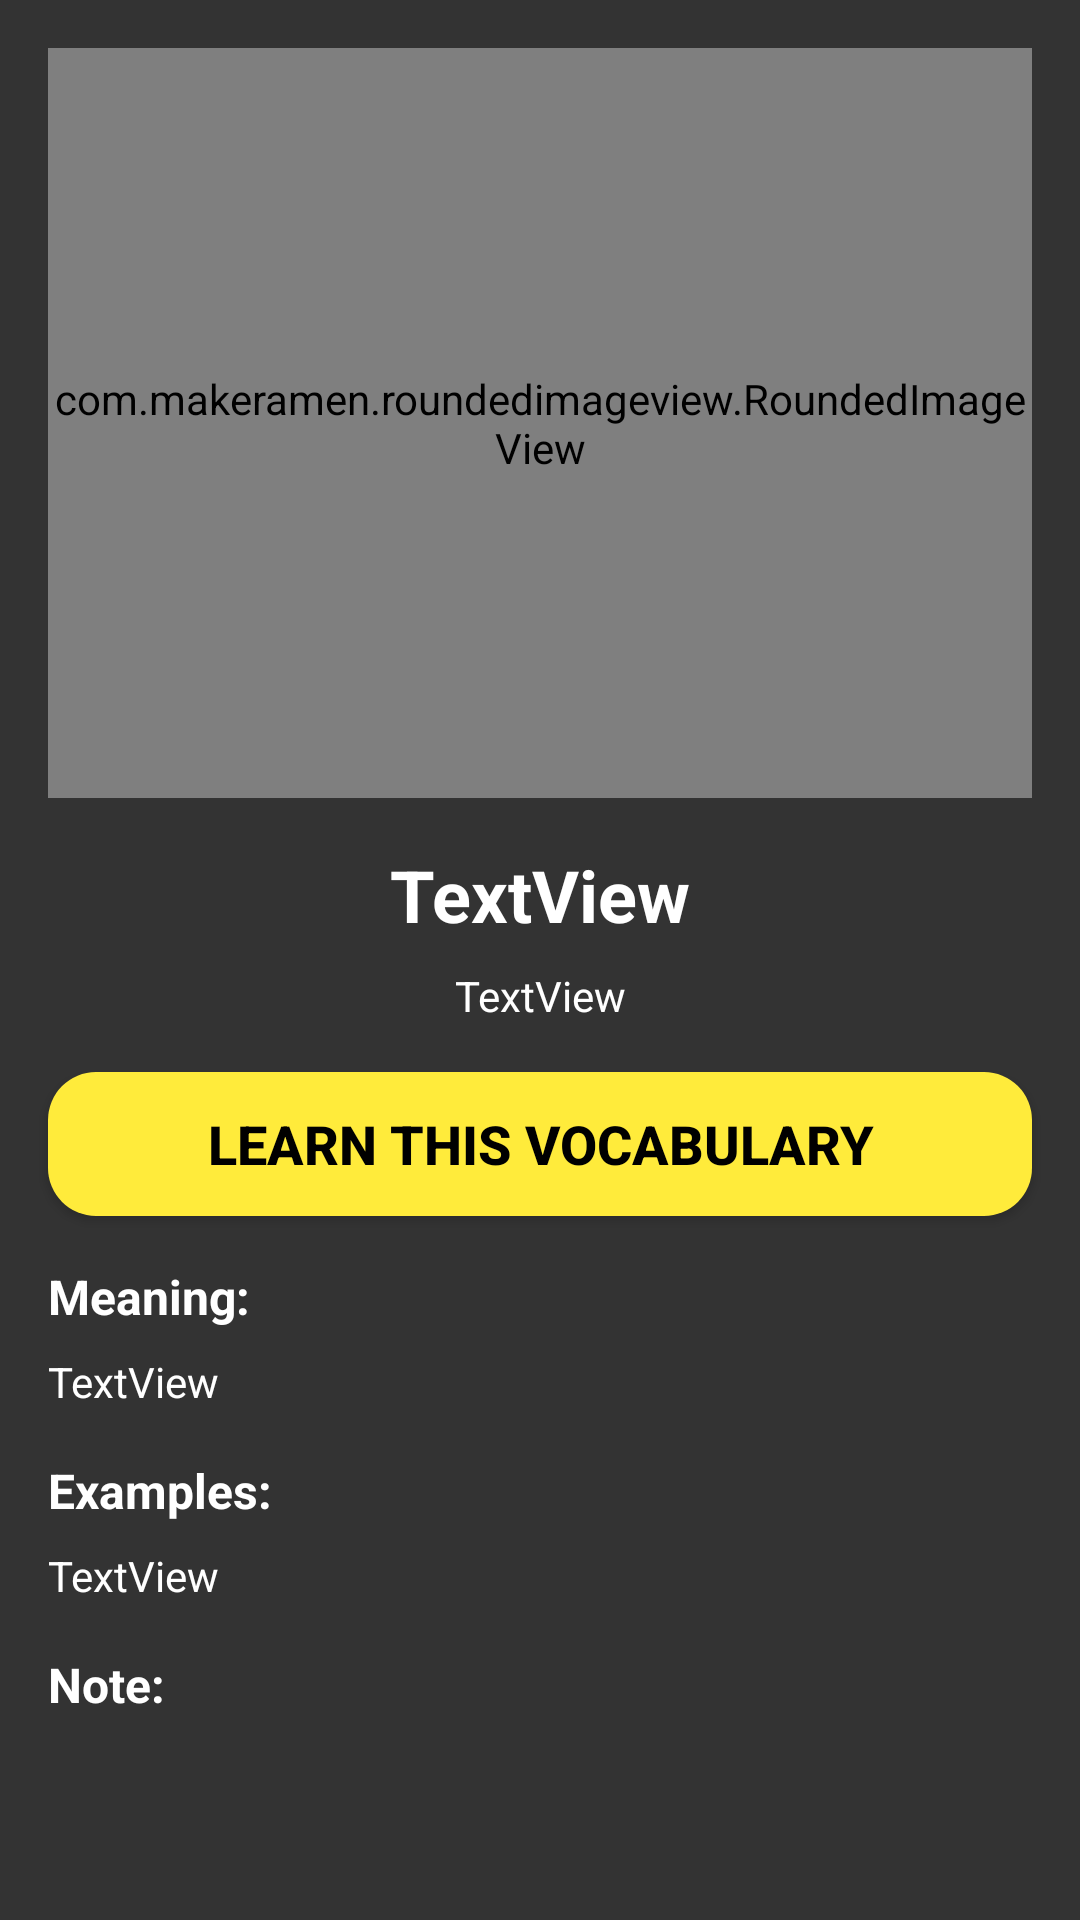

Write the Android layout XML for this screen, with the resource values it uses.
<!-- AndroidManifest.xml: application theme AppTheme -->
<!-- res/layout/fragment_vocabulary.xml -->
<?xml version="1.0" encoding="utf-8"?>
<ScrollView xmlns:android="http://schemas.android.com/apk/res/android"
    xmlns:app="http://schemas.android.com/apk/res-auto"
    xmlns:tools="http://schemas.android.com/tools"
    style="@style/Background"
    android:layout_width="match_parent"
    android:layout_height="match_parent"
    android:clipToPadding="false"
    android:fillViewport="true"
    android:orientation="vertical">

    <androidx.constraintlayout.widget.ConstraintLayout
        android:id="@+id/fragment_layout"
        style="@style/Background"
        android:layout_width="match_parent"
        android:layout_height="wrap_content"
        android:clipToPadding="false">

        <Button
            android:id="@+id/btn_learn"
            android:layout_width="0dp"
            android:layout_height="wrap_content"
            android:layout_marginStart="16dp"
            android:layout_marginTop="16dp"
            android:layout_marginEnd="16dp"
            android:background="@drawable/button_learn"
            android:elevation="6dp"
            android:foreground="?attr/selectableItemBackground"
            android:text="Learn This Vocabulary"
            android:textSize="18sp"
            android:textStyle="bold"
            app:layout_constraintEnd_toEndOf="parent"
            app:layout_constraintStart_toStartOf="parent"
            app:layout_constraintTop_toBottomOf="@+id/fragment_lbl_vocabulary_pr" />

        <EditText
            android:id="@+id/fragment_edt_note_vocabulary"
            android:layout_width="0dp"
            android:layout_height="wrap_content"
            android:layout_marginStart="16dp"
            android:layout_marginTop="8dp"
            android:layout_marginEnd="16dp"
            android:backgroundTint="#00FFFFFF"
            android:ems="10"
            android:foregroundTint="#00FFFFFF"
            android:gravity="start|top"
            android:inputType="textMultiLine"
            android:textColorHint="#C9C9C9"
            app:layout_constraintEnd_toEndOf="parent"
            app:layout_constraintStart_toStartOf="parent"
            app:layout_constraintTop_toBottomOf="@+id/textView8" />

        <ImageView
            android:id="@+id/btn_edit_note"
            android:layout_width="wrap_content"
            android:layout_height="wrap_content"
            android:layout_marginStart="8dp"
            app:layout_constraintBottom_toBottomOf="@+id/textView8"
            app:layout_constraintStart_toEndOf="@+id/textView8"
            app:layout_constraintTop_toTopOf="@+id/textView8"
            app:srcCompat="@drawable/round_edit_24" />

        <TextView
            android:id="@+id/fragment_lbl_vocabulary"
            android:layout_width="wrap_content"
            android:layout_height="wrap_content"
            android:layout_marginStart="8dp"
            android:layout_marginTop="16dp"
            android:layout_marginEnd="8dp"
            android:text="TextView"
            android:textColor="@android:color/white"
            android:textSize="24sp"
            android:textStyle="bold"
            app:layout_constraintEnd_toEndOf="parent"
            app:layout_constraintStart_toStartOf="parent"
            app:layout_constraintTop_toBottomOf="@+id/fragment_img_vocabulary" />

        <TextView
            android:id="@+id/fragment_lbl_vocabulary_pr"
            android:layout_width="wrap_content"
            android:layout_height="wrap_content"
            android:layout_marginStart="8dp"
            android:layout_marginTop="8dp"
            android:layout_marginEnd="8dp"
            android:text="TextView"
            android:textColor="@android:color/white"
            app:layout_constraintEnd_toEndOf="parent"
            app:layout_constraintStart_toStartOf="parent"
            app:layout_constraintTop_toBottomOf="@+id/fragment_lbl_vocabulary" />

        <TextView
            android:id="@+id/meaning"
            android:layout_width="wrap_content"
            android:layout_height="wrap_content"
            android:layout_marginStart="16dp"
            android:layout_marginTop="16dp"
            android:text="Meaning:"
            android:textColor="@android:color/white"
            android:textSize="16sp"
            android:textStyle="bold"
            app:layout_constraintStart_toStartOf="parent"
            app:layout_constraintTop_toBottomOf="@+id/btn_learn" />

        <TextView
            android:id="@+id/fragment_lbl_meaning"
            android:layout_width="0dp"
            android:layout_height="wrap_content"
            android:layout_marginStart="16dp"
            android:layout_marginTop="8dp"
            android:layout_marginEnd="16dp"
            android:text="TextView"
            android:textColor="@android:color/white"
            app:layout_constraintEnd_toEndOf="parent"
            app:layout_constraintStart_toStartOf="parent"
            app:layout_constraintTop_toBottomOf="@+id/meaning" />

        <TextView
            android:id="@+id/example"
            android:layout_width="wrap_content"
            android:layout_height="wrap_content"
            android:layout_marginStart="16dp"
            android:layout_marginTop="16dp"
            android:text="Examples:"
            android:textColor="@android:color/white"
            android:textSize="16sp"
            android:textStyle="bold"
            app:layout_constraintStart_toStartOf="parent"
            app:layout_constraintTop_toBottomOf="@+id/fragment_lbl_meaning" />

        <TextView
            android:id="@+id/fragment_lbl_examples_vocabulary"
            android:layout_width="0dp"
            android:layout_height="wrap_content"
            android:layout_marginStart="16dp"
            android:layout_marginTop="8dp"
            android:layout_marginEnd="16dp"
            android:text="TextView"
            android:textColor="@android:color/white"
            app:layout_constraintEnd_toEndOf="parent"
            app:layout_constraintStart_toStartOf="parent"
            app:layout_constraintTop_toBottomOf="@+id/example" />

        <TextView
            android:id="@+id/textView8"
            android:layout_width="wrap_content"
            android:layout_height="wrap_content"
            android:layout_marginStart="16dp"
            android:layout_marginTop="16dp"
            android:text="Note:"
            android:textColor="@android:color/white"
            android:textSize="16sp"
            android:textStyle="bold"
            app:layout_constraintStart_toStartOf="parent"
            app:layout_constraintTop_toBottomOf="@+id/fragment_lbl_examples_vocabulary" />

        <com.makeramen.roundedimageview.RoundedImageView
            android:id="@+id/fragment_img_vocabulary"
            android:layout_width="0dp"
            android:layout_height="250dp"
            android:layout_marginStart="16dp"
            android:layout_marginTop="16dp"
            android:layout_marginEnd="16dp"
            app:layout_constraintEnd_toEndOf="parent"
            app:layout_constraintStart_toStartOf="parent"
            app:layout_constraintTop_toTopOf="parent"
            app:riv_corner_radius="20dp" />

        <ImageButton
            android:id="@+id/btn_sound"
            android:layout_width="wrap_content"
            android:layout_height="0dp"
            android:layout_marginEnd="16dp"
            android:backgroundTint="#00FFFFFF"
            app:layout_constraintBottom_toTopOf="@+id/fragment_lbl_vocabulary_pr"
            app:layout_constraintEnd_toEndOf="parent"
            app:layout_constraintHorizontal_bias="1.0"
            app:layout_constraintStart_toEndOf="@+id/fragment_lbl_vocabulary"
            app:layout_constraintTop_toTopOf="@+id/fragment_lbl_vocabulary"
            app:srcCompat="@drawable/round_volume_up_24" />

    </androidx.constraintlayout.widget.ConstraintLayout>

</ScrollView>
<!-- resources referenced by this layout -->
<resources>
  <!-- drawable button_learn (drawable) -->
  <?xml version="1.0" encoding="utf-8"?>
  <shape android:shape="rectangle" xmlns:android="http://schemas.android.com/apk/res/android">
      <corners android:radius="16dp" />
      <solid android:color="#FFEB3B" />
  
  </shape>
  <style name="Background">
          <item name="android:background">#333333</item>
      </style>
  <style name="AppTheme" parent="Theme.AppCompat.Light.NoActionBar">
          
          <item name="colorPrimary">#FFEB3B</item>
          <item name="colorPrimaryDark">#000000</item>
          <item name="colorAccent">#000000</item>
          <item name="android:textColorPrimary">#000000</item>
          <item name="android:searchIcon">@drawable/round_search_24</item>
          <item name="colorControlNormal">#000000</item>
          
          <item name="android:windowContentTransitions">true</item>
          <item name="android:windowAnimationStyle">@style/CustomActivityAnimation</item>
      </style>
  <style name="CustomActivityAnimation" parent="@android:style/Animation.Activity">
          <item name="android:activityOpenEnterAnimation">@anim/slide_in_right</item>
          <item name="android:activityOpenExitAnimation">@anim/slide_out_left</item>
          <item name="android:activityCloseEnterAnimation">@anim/slide_in_left</item>
          <item name="android:activityCloseExitAnimation">@anim/slide_out_right</item>
      </style>
</resources>
